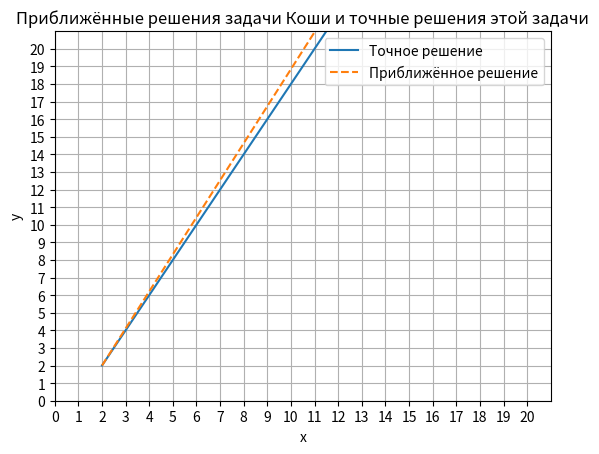

Here is the Python script that generated this plot:
from math import exp
import matplotlib.pyplot as plt


def f1(t):
    #return 4 * exp(-t) - exp(2 * t)  # точное решение задачи Коши
    return exp(2 * t) + 1


def g1(t):
    #return exp(-t) - exp(2 * t)  # точное решение задачи Коши
    return 2*exp(2*t)


def f2(t, x, y):
    #return -2 * x + 4 * y  # производная
    return y

def g2(t, x, y):
    #return -x + 3 * y  # производная
    return 2*y


# метод Рунге-Кутта 4-го порядка
def runge_kutta_4(a, b, n, h, t0, x0, y0, f, g):
    t, x, y = [0] * (n + 1), [0] * (n + 1), [0] * (n + 1)
    t[0], x[0], y[0] = t0, x0, y0
    for i in range(1, n + 1):
        t[i] = a + i * h
        k1 = f(t[i - 1], x[i - 1], y[i - 1])
        L1 = g(t[i - 1], x[i - 1], y[i - 1])
        k2 = f(t[i - 1] + h / 2, x[i - 1] + h * k1 / 2, y[i - 1] + h * k1 / 2)
        L2 = g(t[i - 1] + h / 2, x[i - 1] + h * L1 / 2, y[i - 1] + h * L1 / 2)
        k3 = f(t[i - 1] + h / 2, x[i - 1] + h * k2 / 2, y[i - 1] + h * k2 / 2)
        L3 = g(t[i - 1] + h / 2, x[i - 1] + h * L2 / 2, y[i - 1] + h * L2 / 2)
        k4 = f(t[i - 1] + h, x[i - 1] + h * k3, y[i - 1] + h * k3)
        L4 = g(t[i - 1] + h, x[i - 1] + h * L3, y[i - 1] + h * L3)
        x[i] = x[i - 1] + h * (k1 + 2 * k2 + 2 * k3 + k4) / 6
        y[i] = y[i - 1] + h * (L1 + 2 * L2 + 2 * L3 + L4) / 6
    return t, x, y


a, b = 0, 10
n = 100
h = (b - a) / n
t0, x0, y0 = 0, 2, 2  # начальное условие

t1, x1, y1 = [0] * (n + 1), [0] * (n + 1), [0] * (n + 1)
for i in range(n + 1):
    t1[i] = a + i * h
    x1[i] = f1(t1[i])
    y1[i] = g1(t1[i])

t2, x2, y2 = runge_kutta_4(a, b, n, h, t0, x0, y0, f2, g2)

plt.title('Приближённые решения задачи Коши и точные решения этой задачи')
plt.xlabel('x')
plt.ylabel('y')
plt.grid()
plt.plot(x1, y1, label='Точное решение')
plt.plot(x2, y2, '--', label='Приближённое решение')
x_ticks=[i for i in range(21)]
y_ticks=[i for i in range(21)]
plt.xticks(ticks=x_ticks)
plt.yticks(ticks=y_ticks)
plt.xlim(0,21)
plt.ylim(0,21)
plt.legend()
plt.show()
